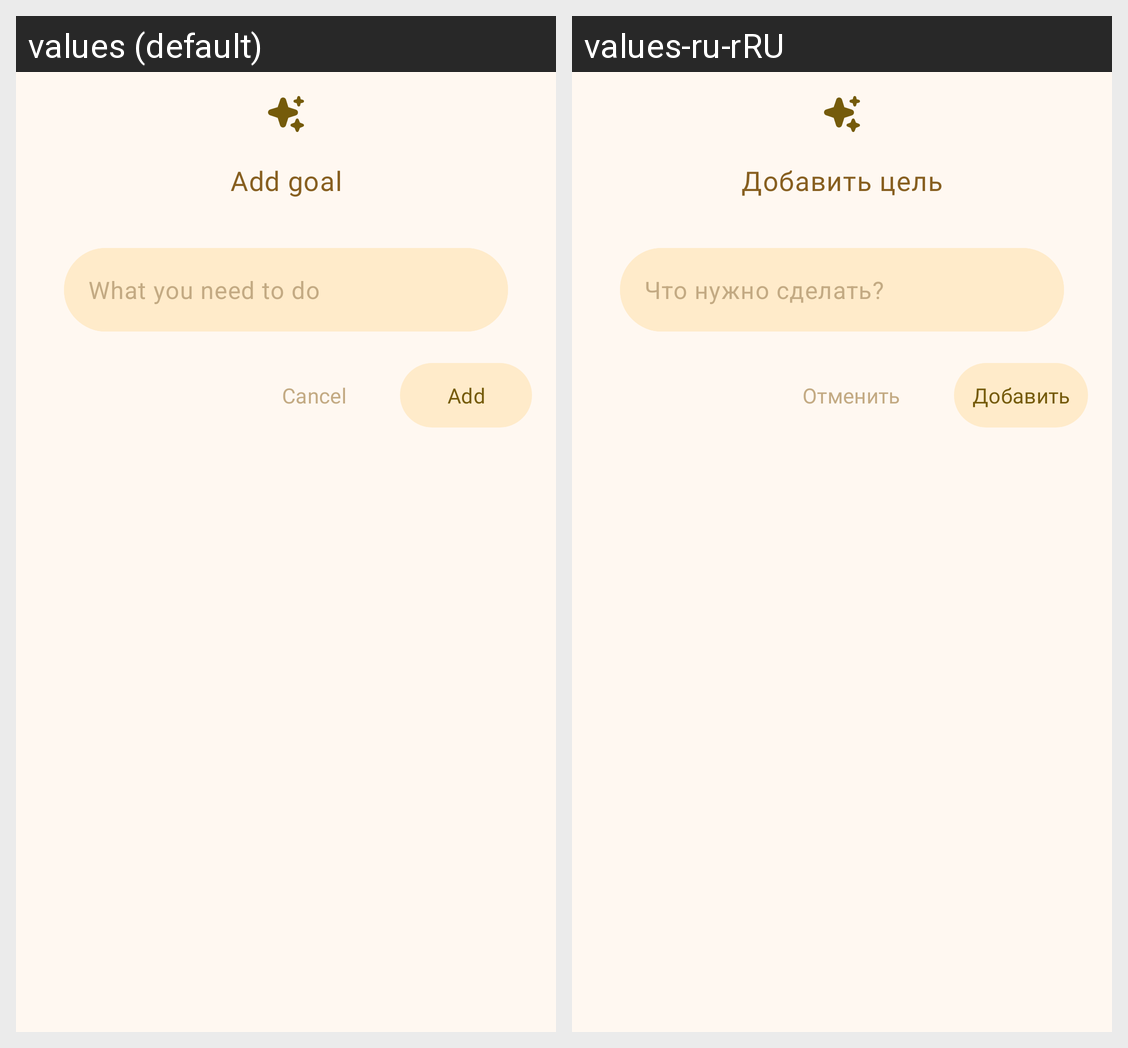

Locale-by-locale string values for the Android screen shown in this grid:
Android screen res/layout/dialog_add_goal.xml rendered under 2 locales, left to right: values (default), values-ru-rRU. Device: Nexus 5 (rendered at 1080×1920; each locale shown at half size, 540×960, under a caption strip naming it); theme Theme.Mindall.
Strings drawn on this screen, with the default value and each locale's value (text and hints the layout hard-codes, and strings that could not be matched under every locale, appear in the picture but are not listed):

add_goal
  values: Add goal
  values-ru-rRU: Добавить цель

what_you_need_to_do
  values: What you need to do
  values-ru-rRU: Что нужно сделать?

add
  values: Add
  values-ru-rRU: Добавить

cancel
  values: Cancel
  values-ru-rRU: Отменить
